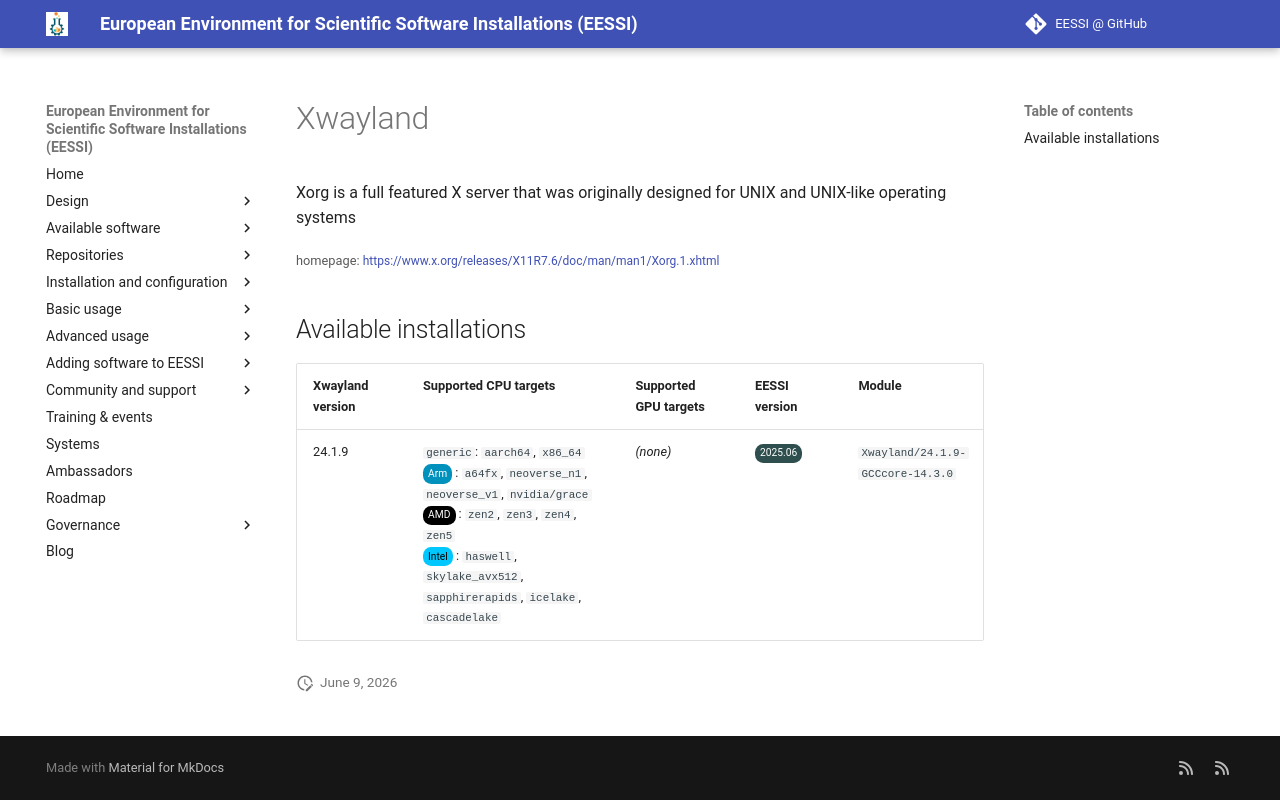

repository: EESSI/docs · page: available_software/detail/Xwayland/index.html · generator: mkdocs

---
json_ld:
  '@context': https://schema.org
  '@type': SoftwareApplication
  applicationCategory: DeveloperApplication
  description: 'Xorg is a full featured X server that was originally designed for
    UNIX and UNIX-like operating

    systems'
  license: Not confirmed
  name: Xwayland
  offers:
    '@type': Offer
    price: 0
  operatingSystem: LINUX
  review:
    '@type': Review
    author:
      '@type': Organization
      name: EESSI
    reviewBody: Application has been successfully made available on all architectures
      supported by EESSI
    reviewRating:
      '@type': Rating
      ratingValue: 5
  softwareRequirements: See https://www.eessi.io/docs/ for how to make EESSI available
    on your system
  softwareVersion: '[''24.1.9'']'
  url: https://www.x.org/releases/X11R7.6/doc/man/man1/Xorg.1.xhtml
---
# Xwayland


Xorg is a full featured X server that was originally designed for UNIX and UNIX-like operating
systems

<small>homepage: </small><span class="software-link">[https://www.x.org/releases/X11R7.6/doc/man/man1/Xorg.1.xhtml](https://www.x.org/releases/X11R7.6/doc/man/man1/Xorg.1.xhtml)</span>

## Available installations


|Xwayland version|Supported CPU targets|Supported GPU targets|EESSI version|Module|
| --- | --- | --- | --- | --- |
|24.1.9|`generic`: `aarch64`, `x86_64`<br/><span class="software-cpu-arm">Arm</span>: `a64fx`, `neoverse_n1`, `neoverse_v1`, `nvidia/grace`<br/><span class="software-cpu-amd">AMD</span>: `zen2`, `zen3`, `zen4`, `zen5`<br/><span class="software-cpu-intel">Intel</span>: `haswell`, `skylake_avx512`, `sapphirerapids`, `icelake`, `cascadelake`<br/>|*(none)*|<span class="software-eessi-version-202506">2025.06</span>|`Xwayland/24.1.9-GCCcore-14.3.0`|
